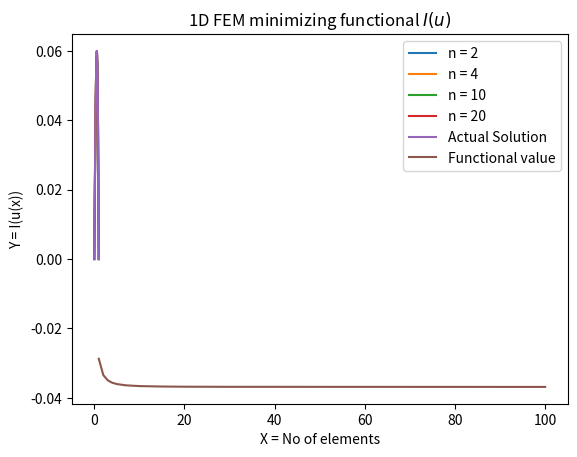

Recreate this plot in Python.
# To add a new cell, type '# %%'
# To add a new markdown cell, type '# %% [markdown]'
# %% [markdown]
# # Functional 
# ## Value of functional due to approximated function 
# Solving for $u:[0,1] \rightarrow \mathbb{R}$ $$\frac{d^2u}{dx^2} + f(x) = 0$$ where $f(x)=\sin(x)$ with boundary conditions $u(0)=0,u(1)=0$. 
#  
# Using FEM for the same and solving the matrix we get from the weak form approximation $v=\sum_{i=0}^{n+1}v_iN_i(x)$, $u=\sum_{i=0}^{n+1}u_iN_i(x)$ and $f=\sum_{i=0}^{n+1}f_iN_i(x)$
# \begin{align}
# Ku &= F \\
# K_{(n+2)\times (n+2)}u_{(n+2)\times 1} &= M_{(n+2)\times (n+2)}f_{(n+2)\times 1} \\
# \frac{1}{\Delta x} \begin{pmatrix}
# 1 & -1 & 0 & \cdots & 0 \\
# -1 & 2 & -1 & \cdots & 0\\
# 0 & -1 & \ddots & \ddots & \vdots\\
# \vdots & \vdots & \ddots & 2 & -1 \\
# 0 & 0 & \cdots & -1 & 1 
# \end{pmatrix}
# \begin{pmatrix}
# u_0 \\
# u_1 \\
# \vdots \\
# u_n \\
# u_{n+1}
# \end{pmatrix}
# &= \frac{\Delta x}{6} \begin{pmatrix}
# 2 & 1 & 0 & \cdots & 0 \\
# 1 & 4 & 1 & \cdots & 0\\
# 0 & 1 & \ddots & \ddots & \vdots\\
# \vdots & \vdots & \ddots & 4 & 1 \\
# 0 & 0 & \cdots & 1 & 2
# \end{pmatrix}
# \begin{pmatrix}
# f_0 \\
# f_1 \\
# \vdots \\
# f_n \\
# f_{n+1}
# \end{pmatrix}
# \end{align} 
# But $u_0=0$ and $u_{n+1}=0$ are known, and the matrix $K$ and $M$ are invertible. Hence removing the first and last equation and modifying it, we get 
# \begin{align}
# K_{n\times n}u_{n\times 1}&=M_{n\times n}f_{n\times 1} \\
# \frac{1}{\Delta x} \begin{pmatrix}
# 2 & -1 & \cdots & 0\\
# -1 & \ddots & \ddots & \vdots\\
# \vdots & \ddots & 2 & -1 \\
# 0 & \cdots & -1 & 2 
# \end{pmatrix}
# \begin{pmatrix}
# u_1 \\
# u_2 \\
# \vdots \\
# u_n
# \end{pmatrix}
# &= \frac{\Delta x}{6} \begin{pmatrix}
# 4 & 1 & \cdots & 0\\
# 1 & \ddots & \ddots & \vdots\\
# \vdots & \ddots & 4 & 1 \\
# 0 & \cdots & 1 & 4
# \end{pmatrix}
# \begin{pmatrix}
# f_1 \\
# f_2 \\
# \vdots \\
# f_n 
# \end{pmatrix}+
# \begin{pmatrix}
# \frac{f_0 \Delta x}{6}-\frac{-u_0}{\Delta x} \\
# 0 \\
# \vdots \\
# \frac{f_{n+1} \Delta x}{6}-\frac{-u_{n+1}}{\Delta x} 
# \end{pmatrix}
# \end{align}
# Now RHS is known, LHS square matrix is also invertible, just solve to get $u$.
# 
# --------
# 
# ### Following is the code

# %%
import numpy as np
import matplotlib.pyplot as plt

# %% [markdown]
# ### Function for solving 

# %%
def solution(n,dx,f,ua,ub): # f is of size n+2
    # Solution of Ku = Mf system of linear equations
    ## Make K
    K = 2*np.identity(n)
    dk = -1*np.identity(n-1)
    row,col = 0,1
    K[row:row+dk.shape[0], col:col+dk.shape[1]] += dk
    row,col = 1,0 
    K[row:row+dk.shape[0], col:col+dk.shape[1]] += dk
    K *= 1/dx

    ## Make M
    M = 2*dx*np.identity(n)/3
    dm = dx*np.identity(n-1)/6
    row,col = 0,1
    M[row:row+dm.shape[0], col:col+dm.shape[1]] += dm
    row,col = 1,0 
    M[row:row+dm.shape[0], col:col+dm.shape[1]] += dm

    ## Solve Ku = Mf
    #### Add dx*f[0]/6+(ua/dx) to first element of Mf and dx*f[-1]/6+(ub/dx) to last element
    rhs = np.matmul(M,f[1:-1])
    rhs[0] += dx*f[0]/6 - (-ua/dx) # = M[1,0]*f[0] - K[1,0]*u[0]
    rhs[-1]+= dx*f[-1]/6 - (-ub/dx) # = M[n,n+1]*f[n+1] - K[n,n+1]*u[n+1] or = M[-2,-1]*f[-1] - K[-2,-1]*u[-1]

    #### Solve u = K^-1*rhs
    u = np.matmul(np.linalg.inv(K),rhs)
    u = np.insert(u,[0,n],[ua,ub])

    return u

# %% [markdown]
# ### Main Body

# %%
a = 0
b = 1
ua = 0
ub = 0
n1 = [2,4,10,20]

for n in n1:
    x = np.linspace(a,b,n+2)
    dx = (b-a)/(n+1) 
    f = np.sin(x)
    u = solution(n,dx,f,ua,ub)
    plt.plot(x,u,label = f'n = {n}')

## Plot the solution
#plt.plot(x,u)
contx = np.linspace(0,1,101)
plt.plot(contx,np.sin(contx)-np.sin(1)*contx,label = 'Actual Solution')
plt.legend()
plt.title(r'1D Finite Element Method ($\frac{d^2u}{dx^2}+\sin(x)=0$, $u_0=0$, $u_1=0$)')
plt.xlabel('X')
plt.ylabel('Y = u(x)')
plt.show()

# %% [markdown]
# ### Functional value 
# Function for getting the value of functional that takes in arguments the array of discretized domain $x$ and its correspondind function value $u(x)$.
# It approximates the function $u(x)$ linearly between two consecutive points and calculates $I(u(x))$ using trapezoidal rule
# \begin{align} 
# I(u(x)) &= \int_0^1 \left[\frac{u'(x)^2}{2}-g(x)u(x)\right]dx \\
# &= \int_0^1 \left[\frac{u'(x)^2}{2}-\sin(x)u(x)\right]dx \\
# &= \sum_{i=0}^n \int_{x_i}^{x_{i+1}} \left[\frac{u'(x)^2}{2}-\sin(x)(u'(x)(x-x_i)+y_i)\right]dx \\
# &= \sum_{i=0}^n \int_{x_i}^{x_{i+1}} \left[\frac{c_i^2}{2}-(y_i-c_ix_i)(\sin(x)+c_ix\sin(x)) \right]dx \\
# &= \sum_{i=0}^n \left[\frac{c_i^2 \Delta x}{2}-(y_i-c_ix_i)\{-\Delta \cos(x)+c_i[-\Delta(x\cos(x))+\Delta\sin(x)]\} \right]dx
# \end{align}
# 
# where $c_i = u'(x) = \frac{\Delta y}{\Delta x} = \frac{y_{i+1}-y_i}{x_{i+1}-x_i}$, which is constant for given i.

# %%
def functional(u,x):
    # u and x is the 1D array of at least 2 points of function value and dx is the constant difference of the division of domain
    # calculates integral by trapezoidal rule by approximating the function between two consecutive points to be linear.
    x0,x1,u0,u1 = x[:-1],x[1:],u[:-1],u[1:]
    c = (u1-u0)/(x1-x0)
    ans = 0.5*c**2*(x1-x0) - (u0-c*x0)*(-np.cos(x1)+np.cos(x0) + c*(-x1*np.cos(x1)+x0*np.cos(x0) + np.sin(x1)-np.sin(x0)))
    return np.sum(ans)


# %%
n2 = [1,2,3,4,5,7,10,15,20,30,100]
fun_value = []
for n in n2:
    x = np.linspace(a,b,n+2)
    dx = (b-a)/(n+1) 
    f = np.sin(x)
    u = solution(n,dx,f,ua,ub)
    func = functional(u,x)
    fun_value.append(func)

## Plot the solution
#plt.plot(x,u)
plt.plot(n2,fun_value,label = 'Functional value')
plt.legend()
plt.title(r'1D FEM minimizing functional $I(u)$')
plt.xlabel('X = No of elements')
plt.ylabel('Y = I(u(x))')
plt.show()
print(f'Minimum value of the functional is {fun_value[-1]}')


